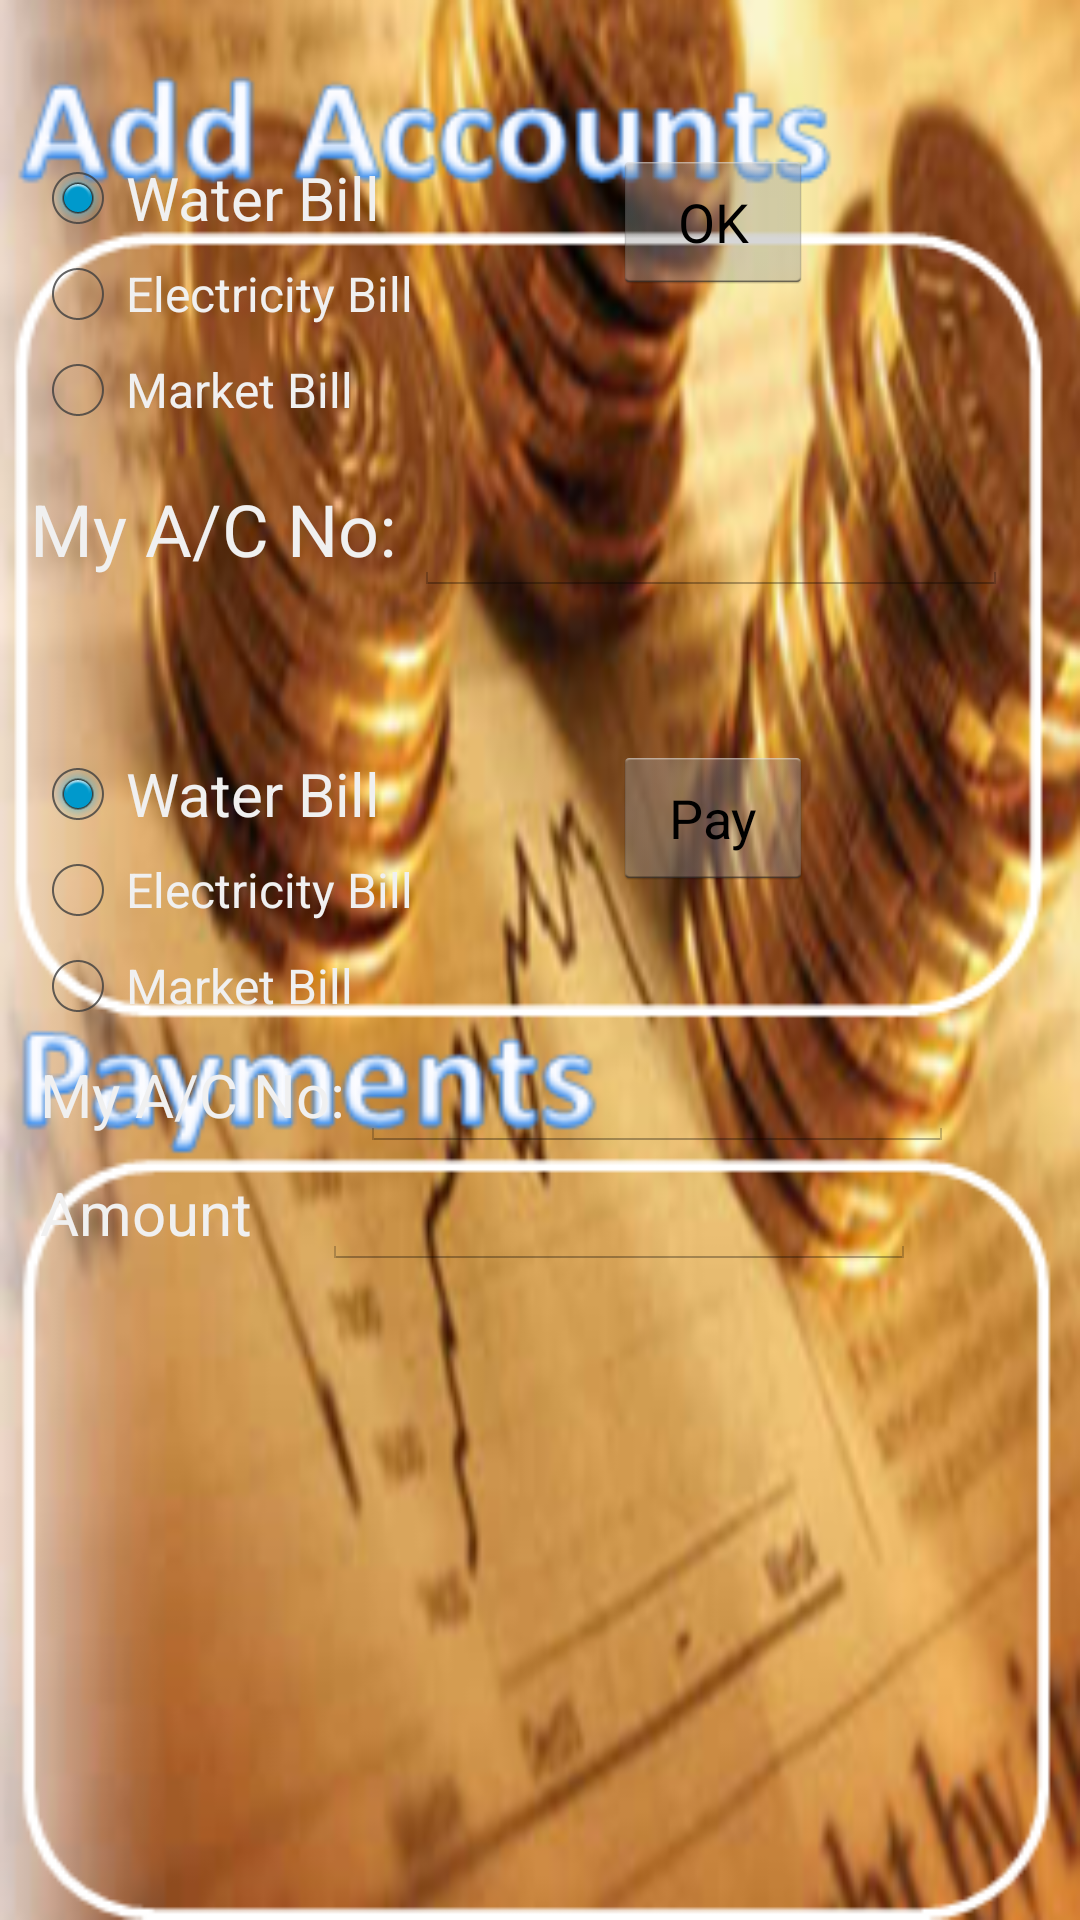

Here is an Android app screen rendered from its layout file. Give the layout XML and the strings, colors and styles it references.
<!-- AndroidManifest.xml: application theme MyTheme -->
<!-- res/layout/activity_pay.xml -->
<?xml version="1.0" encoding="utf-8"?>
<LinearLayout xmlns:android="http://schemas.android.com/apk/res/android"
    android:orientation="vertical" android:layout_width="match_parent"
    android:layout_height="match_parent"
    android:background="@drawable/payment"
    >
    <LinearLayout
        android:layout_width="wrap_content"
        android:layout_height="wrap_content"
        android:orientation="horizontal"
        >

        <RadioGroup xmlns:android="http://schemas.android.com/apk/res/android"
            android:id="@+id/bill_type"
            android:layout_width="fill_parent"
            android:layout_height="wrap_content"
            android:orientation="vertical"
            android:layout_marginTop="150px"
            android:layout_marginLeft="30px"
            >
            <RadioButton android:id="@+id/water_bill"
                android:layout_width="wrap_content"
                android:layout_height="wrap_content"
                android:text="Water Bill"

                android:textColor="@color/my_grey"
                android:textSize="20dp"
                android:checked="true"
                />
            <RadioButton android:id="@+id/elec_bill"
                android:layout_width="wrap_content"
                android:layout_height="wrap_content"
                android:text="Electricity Bill"

                android:textColor="@color/my_grey"
                />
            <RadioButton android:id="@+id/market_bill"

                android:layout_width="wrap_content"
                android:layout_height="wrap_content"
                android:text="Market Bill"

                android:textColor="@color/my_grey"
                />
        </RadioGroup>

        <Button
            android:layout_width="200px"
            android:layout_height="wrap_content"
            android:id="@+id/bill_select_btn"
            android:text="OK"
            android:layout_marginLeft="200px"
            android:layout_marginTop="150px"
            />



    </LinearLayout>


    <LinearLayout
        android:layout_width="wrap_content"
        android:layout_height="wrap_content"
        android:orientation="horizontal"
        android:weightSum="1">
        <TextView
            android:layout_width="wrap_content"
            android:layout_height="wrap_content"
            android:text="My A/C No: "
            android:layout_marginTop="40px"
            android:layout_marginLeft="30px"
            android:textSize="24dp"
            android:textColor="@color/my_grey"
            />

        <EditText
            android:layout_width="198dp"
            android:layout_height="wrap_content"
            android:id="@+id/ac_no"
            android:layout_marginTop="40px"

            />


        </LinearLayout>




    <LinearLayout
        android:layout_width="wrap_content"
        android:layout_height="wrap_content"
        android:orientation="horizontal"
        >

        <RadioGroup xmlns:android="http://schemas.android.com/apk/res/android"
            android:id="@+id/bill_type_payment"
            android:layout_width="fill_parent"
            android:layout_height="wrap_content"
            android:orientation="vertical"
            android:layout_marginTop="150px"
            android:layout_marginLeft="30px"
            >
            <RadioButton android:id="@+id/water_bill_payment"
                android:layout_width="wrap_content"
                android:layout_height="wrap_content"
                android:text="Water Bill"

                android:textColor="@color/my_grey"
                android:textSize="20dp"
                android:checked="true"
                />
            <RadioButton android:id="@+id/elec_bill_payment"
                android:layout_width="wrap_content"
                android:layout_height="wrap_content"
                android:text="Electricity Bill"

                android:textColor="@color/my_grey"
                />
            <RadioButton android:id="@+id/market_bill_payment"

                android:layout_width="wrap_content"
                android:layout_height="wrap_content"
                android:text="Market Bill"

                android:textColor="@color/my_grey"
                />
        </RadioGroup>

        <Button
            android:layout_width="200px"
            android:layout_height="wrap_content"
            android:id="@+id/bill_select_btn_payment"
            android:text="Pay"
            android:layout_marginLeft="200px"
            android:layout_marginTop="150px"
            />



    </LinearLayout>


       <LinearLayout
        android:layout_width="wrap_content"
        android:layout_height="wrap_content"
        android:orientation="horizontal"
        android:weightSum="1">
        <TextView
            android:layout_width="wrap_content"
            android:layout_height="wrap_content"
            android:text="My A/C No: "
            android:layout_marginTop="5px"
            android:layout_marginLeft="40px"
            android:textSize="20dp"
            android:textColor="@color/my_grey"
            />

        <EditText
            android:layout_width="198dp"
            android:layout_height="wrap_content"
            android:id="@+id/ac_no_payment"


            />


    </LinearLayout>

    <LinearLayout
        android:layout_width="wrap_content"
        android:layout_height="wrap_content"
        android:orientation="horizontal"
        android:weightSum="1">
        <TextView
            android:layout_width="wrap_content"
            android:layout_height="wrap_content"
            android:text="Amount"
            android:layout_marginTop="5px"
            android:layout_marginLeft="40px"
            android:textSize="20dp"
            android:textColor="@color/my_grey"
            />

        <EditText
            android:layout_width="198dp"
            android:layout_height="wrap_content"
            android:id="@+id/amount_payment"
            android:layout_marginLeft="70px"

            />


    </LinearLayout>




</LinearLayout>
<!-- resources referenced by this layout -->
<resources>
  <color name="my_grey">#F0F0F0 </color>
  <!-- drawable payment: png bitmap (drawable-hdpi, 229082 bytes) -->
  <style name="MyTheme" parent="@android:style/Theme.Holo.Light">
  <item name="android:actionBarStyle">@style/MyTheme.ActionBarStyle</item>
  </style>
  <style name="MyTheme.ActionBarStyle" parent="@android:style/Widget.Holo.Light.ActionBar">
  <item name="android:titleTextStyle">@style/MyTheme.ActionBar.TitleTextStyle</item>
  <item name="android:background">@drawable/gradient</item>
  <item name="android:windowActionBar">true</item>
  <item name="android:windowNoTitle">false</item>
  </style>
  <style name="MyTheme.ActionBar.TitleTextStyle" parent="@android:style/TextAppearance.Holo.Widget.ActionBar.Title">
  <item name="android:textColor">@android:color/white</item>
  </style>
  <!-- drawable gradient (drawable) -->
  <?xml version="1.0" encoding="utf-8"?>
  <shape xmlns:android="http://schemas.android.com/apk/res/android" android:shape="rectangle" >
      <gradient
          android:startColor="#527ACC"
          android:centerColor="#66A3FF"
          android:endColor="#527ACC"
          android:angle="180"/>
      <corners
          android:radius="0dp"/>
  
  
  </shape>
</resources>
